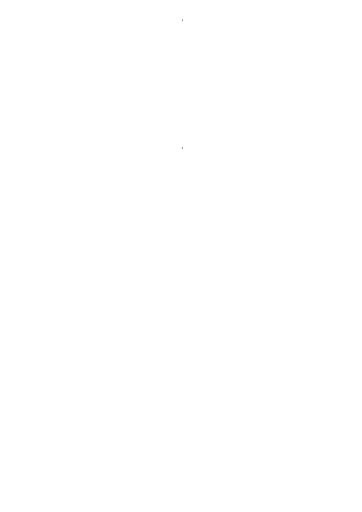
t = 0.00 s
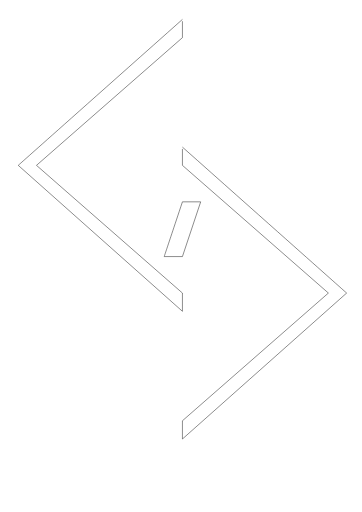
t = 4.00 s
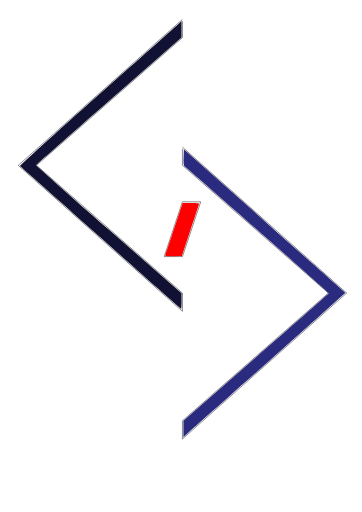
t = 6.50 s
t = 9.00 s: frame unchanged from t = 6.50 s, image omitted

The animated SVG that drew these frames (rendered in a browser with its animation timeline set to each time). Animation: 6 CSS @keyframes rules; frames cover the first 9.00 s, repeats indefinitely.

<?xml version="1.0" encoding="UTF-8" standalone="no"?>
<!-- Created with Inkscape (http://www.inkscape.org/) -->

<svg
   xmlns:osb="http://www.openswatchbook.org/uri/2009/osb"
   xmlns:dc="http://purl.org/dc/elements/1.1/"
   xmlns:cc="http://creativecommons.org/ns#"
   xmlns:rdf="http://www.w3.org/1999/02/22-rdf-syntax-ns#"
   xmlns:svg="http://www.w3.org/2000/svg"
   xmlns="http://www.w3.org/2000/svg"
   xmlns:sodipodi="http://sodipodi.sourceforge.net/DTD/sodipodi-0.dtd"
   xmlns:inkscape="http://www.inkscape.org/namespaces/inkscape"
   width="210mm"
   height="297mm"
   viewBox="0 0 210 297"
   version="1.1"
   id="svg8"
   inkscape:version="0.92.2 5c3e80d, 2017-08-06"
   sodipodi:docname="upcolor2.svg">
  <defs
     id="defs2">
    <linearGradient
       id="linearGradient6039"
       osb:paint="solid">
      <stop
         style="stop-color:#111133;stop-opacity:1;"
         offset="0"
         id="stop6037" />
    </linearGradient>
  </defs>
  <sodipodi:namedview
     id="base"
     pagecolor="#ffffff"
     bordercolor="#666666"
     borderopacity="1.0"
     inkscape:pageopacity="0.0"
     inkscape:pageshadow="2"
     inkscape:zoom="0.49497475"
     inkscape:cx="732.0386"
     inkscape:cy="527.72439"
     inkscape:document-units="mm"
     inkscape:current-layer="layer4"
     showgrid="true"
     showguides="false"
     inkscape:window-width="1280"
     inkscape:window-height="707"
     inkscape:window-x="0"
     inkscape:window-y="1"
     inkscape:window-maximized="1">
    <inkscape:grid
       type="xygrid"
       id="grid10" />
  </sodipodi:namedview>
  <metadata
     id="metadata5">
    <rdf:RDF>
      <cc:Work
         rdf:about="">
        <dc:format>image/svg+xml</dc:format>
        <dc:type
           rdf:resource="http://purl.org/dc/dcmitype/StillImage" />
        <dc:title></dc:title>
      </cc:Work>
    </rdf:RDF>
  </metadata>
  <style type="text/css">
  
#layer4 {
    display: inline;
}

#colorcentro {
    fill: red;
    fill-opacity: 0;
    stroke-width: 2.02030516;
    animation-name: colors;
    animation-timing-function: linear;
    animation-duration: 1s;
    animation-fill-mode: forwards;
    animation-delay: 4s;
}

#colormas {
    fill: #2a2a7f;
    fill-opacity: 0;
    stroke-width: 2.02030516;
    animation-name: colors;
    animation-timing-function: linear;
    animation-duration: 1s;
    animation-fill-mode: forwards;
    animation-delay: 4s;
}

#colormenor {
    fill: #111133;
    fill-opacity: 0;
    stroke-width: 2.02030516;
    animation-name: colors;
    animation-timing-function: linear;
    animation-duration: 1s;
    animation-fill-mode: forwards;
    animation-delay: 4s;
}

@keyframes colors {
    from {
        fill-opacity: 0;
    }
    to {
        fill-opacity: 1;
    }
}

.palo {
    fill: none;
    stroke: #000000;
    stroke-width: 0.26458332px;
    stroke-linecap: butt;
    stroke-linejoin: miter;
    stroke-opacity: 1;
    animation-name: load;
    animation-timing-function: linear;
    animation-duration: 4s;
    animation-fill-mode: forwards;
}

@keyframes load {
    from {
        stroke-dashoffset: 100;
        stroke-dasharray: 100;
        stroke-width: 0.26458332px;
    }
    to {
        stroke-dasharray: 0;
        stroke-dashoffset: 100;
        stroke-width: 0.26458332px;
    }
}

.movema2 {
    fill: none;
    stroke: #000000;
    stroke-width: 0.26458332px;
    stroke-linecap: butt;
    stroke-linejoin: miter;
    stroke-opacity: 1;
    stroke-dasharray: 500;
    stroke-dashoffset: 500;
    animation-name: menorque;
    animation-timing-function: linear;
    animation-duration: 2s;
    animation-delay: 2s;
    animation-fill-mode: forwards;
    transition-duration: 1s;
    transition-timing-function: linear;
}

.movema {
    fill: none;
    stroke: #000000;
    stroke-width: 0.26458332px;
    stroke-linecap: butt;
    stroke-linejoin: miter;
    stroke-opacity: 1;
    stroke-dasharray: 500;
    stroke-dashoffset: 500;
    animation-name: mayorque;
    animation-timing-function: linear;
    animation-duration: 2s;
    animation-delay: 2s;
    animation-fill-mode: forwards;
    transition-duration: 1s;
    transition-timing-function: linear;
}

@keyframes menorque {
    from {
        stroke-dashoffset: 500;
    }
    to {
        stroke-dashoffset: 0;
    }
}

@keyframes mayorque {
    from {
        stroke-dashoffset: 500;
    }
    to {
        stroke-dashoffset: 1000;
    }
}
#cuadrox{
opacity:1;
fill:#fff;
fill-opacity:1;
fill-rule:nonzero;
stroke-width:29.70000076;
stroke-miterlimit:4;
stroke-dasharray:none;
animation-name: cuadro;
    animation-timing-function: linear;
    animation-duration: 10s;
    animation-fill-mode: forwards;
    animation-delay: 4s;
}
#cuadroxx{
opacity:1;
fill:#000;
fill-opacity:1;
fill-rule:nonzero;
stroke-width:29.70000076;
stroke-miterlimit:4;
stroke-dasharray:none;
animation-name: cuadro, cursor;
    animation-timing-function: linear;
    animation-duration: 10s, 300ms;
    animation-iteration-count: 1, infinite;
    animation-fill-mode: forwards,forwards;
    animation-delay: 4s,0s;
}


@keyframes cuadro {
    from {
        x: 0;
    }
    to {
        x: 500;
    }
}
@keyframes cursor {
    from {
        fill:#000;
    }
    to {
        fill:#fff;
    }
}
.cursor{
fill:#000;
stroke:#000000;
stroke-width:0.59399998px;
stroke-linecap:butt;
stroke-linejoin:miter;
stroke-opacity:1;

}
  
  </style>
  <g
     inkscape:label="menor"
     inkscape:groupmode="layer"
     id="menor"
     class="movema2"
     style="display:inline">
    <path
       d="M 105.83333,11.25 C 10.583333,95.916667 10.583333,95.916667 10.583333,95.916667 L 105.83333,180.58333 V 170 L 21.166666,95.916667 105.83333,21.833333 Z"
       id="path12"
       inkscape:connector-curvature="0" />
  </g>
  <g
     style="display:inline"
     id="g17"
     class="movema"
     inkscape:groupmode="layer"
     inkscape:label="mayor">
    <path
       inkscape:connector-curvature="0"
       id="mayor"
       d="M 105.83334,85.333336 C 201.08334,170 201.08334,170 201.08334,170 l -95.25,84.66667 V 244.08334 L 190.5,170 105.83334,95.91667 Z"
        />
  </g>
  <g
     inkscape:groupmode="layer"
     id="layer3"
     inkscape:label="palo"
     class="palo"
     style="display:inline">
    <path
       d="m 105.83333,117.08333 c -10.583328,31.75 -10.583328,31.75 -10.583328,31.75 0,0 0,0 0,0 h 10.583328 l 10.58334,-31.75 z"
       id="palo"
       inkscape:connector-curvature="0" />
  </g>
  <g
     inkscape:groupmode="layer"
     id="layer4"
     inkscape:label="colorme"
     >
    
    
    <path
       d="M 220.91578,521.42974 C 124.45851,435.74304 44.790805,364.9459 43.876429,364.10274 42.962054,363.25959 119.78415,293.68232 214.59221,209.48661 309.40027,125.29089 389.47062,54.092538 392.52633,51.268042 l 5.55584,-5.135447 V 64.197347 82.2621 L 238.98314,221.41681 C 151.47868,297.95189 79.627859,361.21977 79.314657,362.01207 c -0.313204,0.79228 71.281363,64.31732 159.099023,141.16676 l 159.66849,139.7262 v 17.15936 c 0,9.43765 -0.40265,17.15936 -0.89477,17.15936 -0.49211,0 -79.81434,-70.1073 -176.27162,-155.79401 z"
       id="colormenor"
       inkscape:connector-curvature="0"
       transform="scale(0.26458333)" />
    <path
       d="M 402.12278,940.59448 V 922.67261 L 561.2218,783.5179 C 648.72627,706.98282 720.56422,643.75357 720.86169,643.00846 721.27639,641.9697 418.52001,375.37427 404.92162,364.804 c -2.28891,-1.77921 -2.82916,-6.31239 -2.37567,-19.9339 l 0.58698,-17.63099 176.7767,157.07006 c 97.22718,86.38854 177.03075,157.28266 177.34125,157.54249 0.31052,0.25985 -76.05283,68.55521 -169.69634,151.76748 -93.6435,83.21226 -173.67435,154.35551 -177.84634,158.0961 l -7.58542,6.80108 z"
       id="colormas"
       inkscape:connector-curvature="0"
       transform="scale(0.26458333)" />
    <path
       d="m 362.18284,559.62005 c 0.52754,-1.43245 9.35093,-27.83302 19.60753,-58.66792 l 18.64838,-56.06347 h 18.01461 c 9.90803,0 18.01461,0.69412 18.01461,1.54249 0,0.84837 -8.48511,26.98607 -18.85579,58.08377 l -18.85579,56.54128 -18.76635,0.58415 c -14.64929,0.456 -18.55593,0.0127 -17.8072,-2.0203 z"
       id="colorcentro"
       inkscape:connector-curvature="0"
       transform="scale(0.26458333)" />
  </g>
  
  
</svg>
